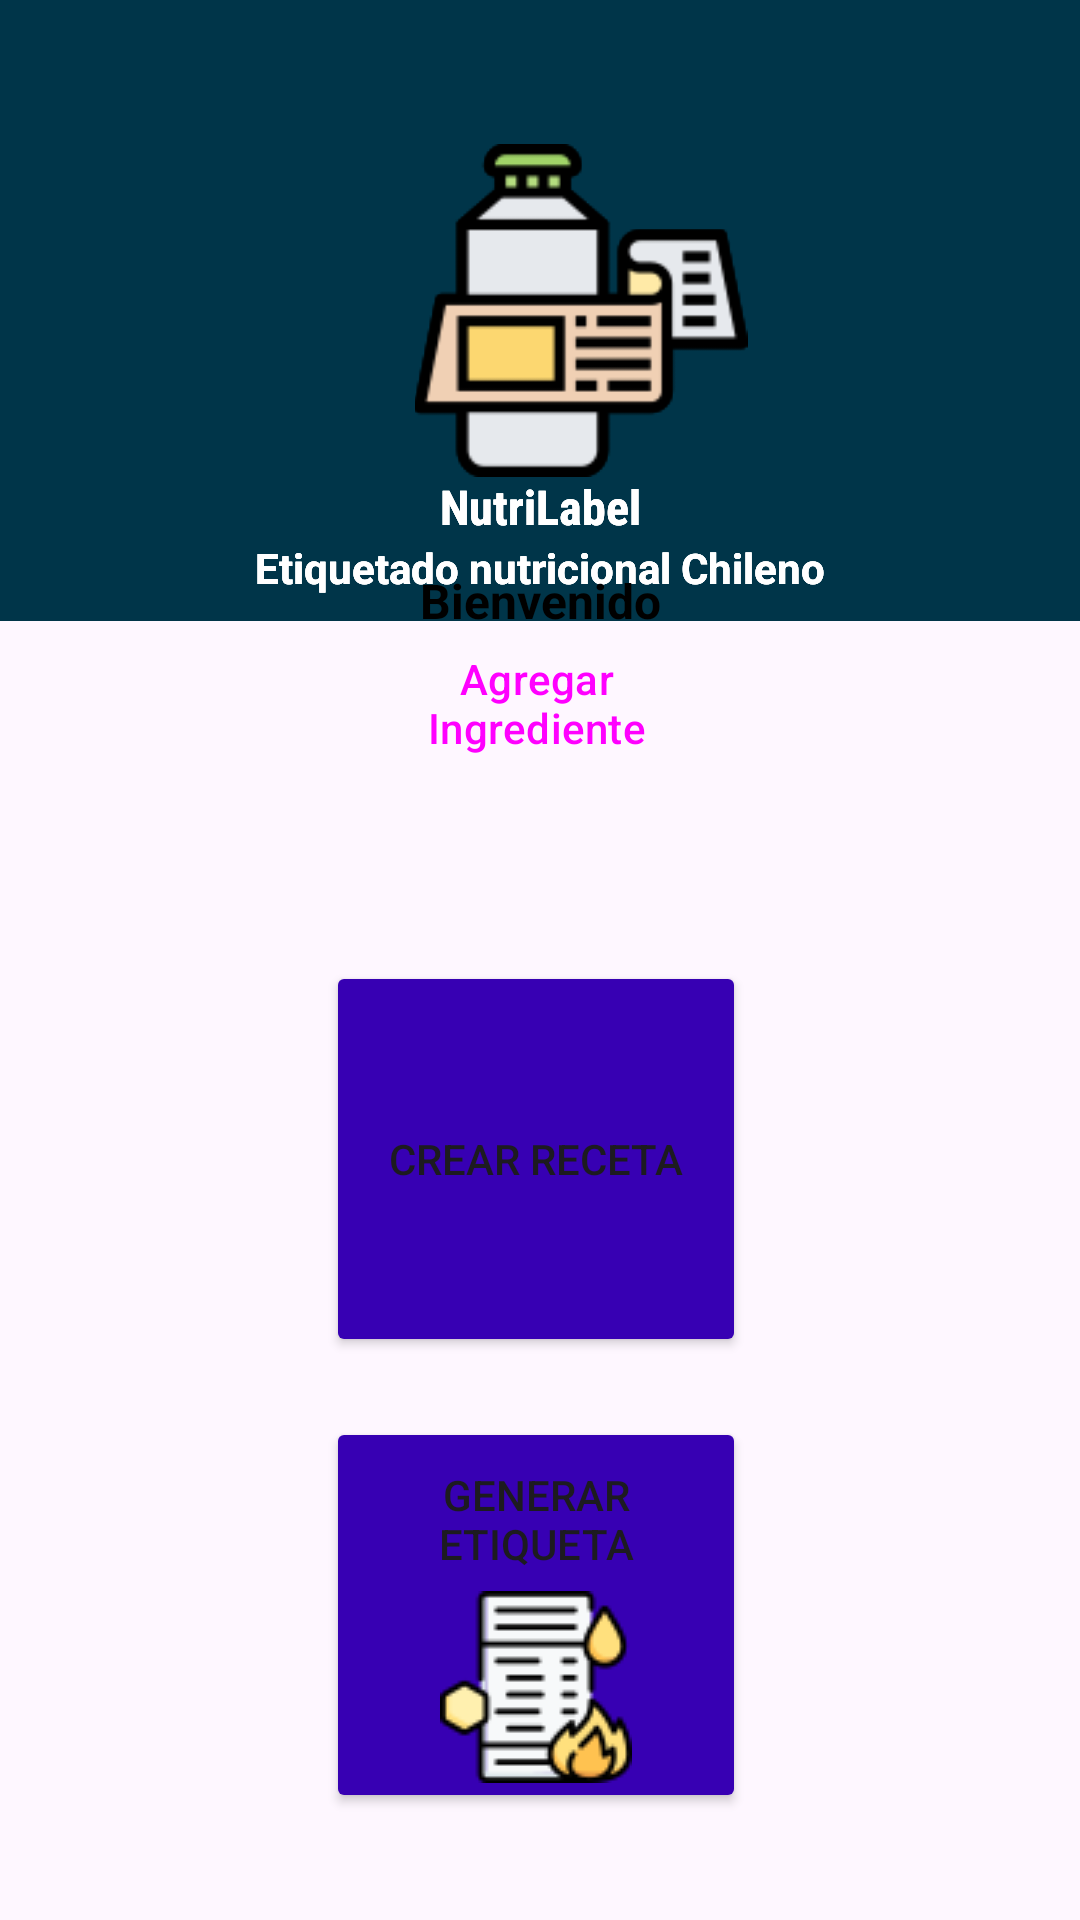

The Android layout XML behind this screen, and the referenced resources:
<!-- AndroidManifest.xml: application theme Theme.Nutrilabel_v1 -->
<!-- res/layout/activity_main.xml -->
<?xml version="1.0" encoding="utf-8"?>
<androidx.constraintlayout.widget.ConstraintLayout xmlns:android="http://schemas.android.com/apk/res/android"
    xmlns:app="http://schemas.android.com/apk/res-auto"
    xmlns:tools="http://schemas.android.com/tools"
    android:layout_width="match_parent"
    android:layout_height="match_parent"
    tools:context=".MainActivity">

    <androidx.constraintlayout.widget.ConstraintLayout
        android:layout_width="409dp"
        android:layout_height="207dp"
        android:background="@color/material_dynamic_primary20"
        app:layout_constraintBottom_toBottomOf="parent"
        app:layout_constraintEnd_toEndOf="parent"
        app:layout_constraintStart_toStartOf="parent"
        app:layout_constraintTop_toTopOf="parent"
        app:layout_constraintVertical_bias="0.0">

        <androidx.constraintlayout.widget.ConstraintLayout
            android:layout_width="409dp"
            android:layout_height="207dp"
            android:background="@color/material_dynamic_primary20"
            app:layout_constraintBottom_toBottomOf="parent"
            app:layout_constraintEnd_toEndOf="parent"
            app:layout_constraintStart_toStartOf="parent"
            app:layout_constraintTop_toTopOf="parent"
            app:layout_constraintVertical_bias="0.0">

            <androidx.constraintlayout.widget.ConstraintLayout
                android:layout_width="409dp"
                android:layout_height="207dp"
                android:background="@color/material_dynamic_primary20"
                app:layout_constraintBottom_toBottomOf="parent"
                app:layout_constraintEnd_toEndOf="parent"
                app:layout_constraintStart_toStartOf="parent"
                app:layout_constraintTop_toTopOf="parent"
                app:layout_constraintVertical_bias="0.0">

                <LinearLayout
                    android:layout_width="236dp"
                    android:layout_height="81dp"
                    android:orientation="vertical"
                    app:layout_constraintBottom_toBottomOf="parent"
                    app:layout_constraintEnd_toEndOf="parent"
                    app:layout_constraintHorizontal_bias="0.497"
                    app:layout_constraintStart_toStartOf="parent"
                    app:layout_constraintTop_toTopOf="parent"
                    app:layout_constraintVertical_bias="1.0">

                    <Space
                        android:layout_width="match_parent"
                        android:layout_height="32dp" />

                    <TextView
                        android:id="@+id/textView"
                        android:layout_width="match_parent"
                        android:layout_height="wrap_content"
                        android:fontFamily="sans-serif-condensed"
                        android:text="NutriLabel"
                        android:textAlignment="center"
                        android:textColor="@color/white"
                        android:textSize="16sp"
                        android:textStyle="bold" />

                    <TextView
                        android:id="@+id/textView2"
                        android:layout_width="match_parent"
                        android:layout_height="wrap_content"
                        android:text="Etiquetado nutricional Chileno"
                        android:textAlignment="center"
                        android:textColor="@color/white"
                        android:textStyle="bold" />

                </LinearLayout>

                <ImageView
                    android:id="@+id/imageView"
                    android:layout_width="132dp"
                    android:layout_height="111dp"
                    android:textAlignment="center"
                    app:layout_constraintBottom_toBottomOf="parent"
                    app:layout_constraintEnd_toEndOf="parent"
                    app:layout_constraintHorizontal_bias="0.548"
                    app:layout_constraintStart_toStartOf="parent"
                    app:layout_constraintTop_toTopOf="parent"
                    app:srcCompat="@drawable/etiqueta" />

            </androidx.constraintlayout.widget.ConstraintLayout>

            <LinearLayout
                android:layout_width="236dp"
                android:layout_height="81dp"
                android:orientation="vertical"
                app:layout_constraintBottom_toBottomOf="parent"
                app:layout_constraintEnd_toEndOf="parent"
                app:layout_constraintHorizontal_bias="0.497"
                app:layout_constraintStart_toStartOf="parent"
                app:layout_constraintTop_toTopOf="parent"
                app:layout_constraintVertical_bias="1.0">

                <Space
                    android:layout_width="match_parent"
                    android:layout_height="32dp" />

                <TextView
                    android:id="@+id/textView"
                    android:layout_width="match_parent"
                    android:layout_height="wrap_content"
                    android:fontFamily="sans-serif-condensed"
                    android:text="NutriLabel"
                    android:textAlignment="center"
                    android:textColor="@color/white"
                    android:textSize="16sp"
                    android:textStyle="bold" />

                <TextView
                    android:id="@+id/textView2"
                    android:layout_width="match_parent"
                    android:layout_height="wrap_content"
                    android:text="Etiquetado nutricional Chileno"
                    android:textAlignment="center"
                    android:textColor="@color/white"
                    android:textStyle="bold" />

            </LinearLayout>

            <ImageView
                android:id="@+id/imageView"
                android:layout_width="132dp"
                android:layout_height="111dp"
                android:textAlignment="center"
                app:layout_constraintBottom_toBottomOf="parent"
                app:layout_constraintEnd_toEndOf="parent"
                app:layout_constraintHorizontal_bias="0.548"
                app:layout_constraintStart_toStartOf="parent"
                app:layout_constraintTop_toTopOf="parent"
                app:srcCompat="@drawable/etiqueta" />

        </androidx.constraintlayout.widget.ConstraintLayout>

        <LinearLayout
            android:layout_width="236dp"
            android:layout_height="81dp"
            android:orientation="vertical"
            app:layout_constraintBottom_toBottomOf="parent"
            app:layout_constraintEnd_toEndOf="parent"
            app:layout_constraintHorizontal_bias="0.497"
            app:layout_constraintStart_toStartOf="parent"
            app:layout_constraintTop_toTopOf="parent"
            app:layout_constraintVertical_bias="1.0">

            <Space
                android:layout_width="match_parent"
                android:layout_height="32dp" />

            <TextView
                android:id="@+id/textView"
                android:layout_width="match_parent"
                android:layout_height="wrap_content"
                android:fontFamily="sans-serif-condensed"
                android:text="NutriLabel"
                android:textAlignment="center"
                android:textColor="@color/white"
                android:textSize="16sp"
                android:textStyle="bold" />

            <TextView
                android:id="@+id/textView2"
                android:layout_width="match_parent"
                android:layout_height="wrap_content"
                android:text="Etiquetado nutricional Chileno"
                android:textAlignment="center"
                android:textColor="@color/white"
                android:textStyle="bold" />

        </LinearLayout>

        <ImageView
            android:id="@+id/imageView"
            android:layout_width="132dp"
            android:layout_height="111dp"
            android:textAlignment="center"
            app:layout_constraintBottom_toBottomOf="parent"
            app:layout_constraintEnd_toEndOf="parent"
            app:layout_constraintHorizontal_bias="0.548"
            app:layout_constraintStart_toStartOf="parent"
            app:layout_constraintTop_toTopOf="parent"
            app:srcCompat="@drawable/etiqueta" />

    </androidx.constraintlayout.widget.ConstraintLayout>

    <LinearLayout
        android:layout_width="143dp"
        android:layout_height="461dp"
        android:orientation="vertical"
        app:layout_constraintBottom_toBottomOf="parent"
        app:layout_constraintEnd_toEndOf="parent"
        app:layout_constraintStart_toStartOf="parent"
        app:layout_constraintTop_toTopOf="parent"
        app:layout_constraintVertical_bias="0.94">

        <Button
            android:id="@+id/button2"
            style="@style/Widget.Material3.Button"
            android:layout_width="140dp"
            android:layout_height="132dp"
            android:backgroundTint="@color/design_default_color_primary_dark"
            android:drawableBottom="@drawable/ingredientes"
            android:text="Agregar Ingrediente"
            app:rippleColor="@color/design_default_color_primary" />

        <Space
            android:layout_width="match_parent"
            android:layout_height="20dp" />

        <Button
            android:id="@+id/button"
            android:layout_width="140dp"
            android:layout_height="132dp"
            android:backgroundTint="@color/design_default_color_primary_dark"
            android:drawableBottom="@drawable/libro_de_recetas"
            android:text="Crear Receta"
            app:rippleColor="@color/design_default_color_primary_dark" />

        <Space
            android:layout_width="match_parent"
            android:layout_height="20dp" />

        <Button
            android:id="@+id/button4"
            android:layout_width="140dp"
            android:layout_height="132dp"
            android:backgroundTint="@color/design_default_color_primary_dark"
            android:drawableBottom="@drawable/etiqueta_de_informacion_nutricional"
            android:text="Generar Etiqueta"
            app:rippleColor="@color/design_default_color_primary_dark" />

    </LinearLayout>

    <TextView
        android:id="@+id/textView3"
        android:layout_width="wrap_content"
        android:layout_height="wrap_content"
        android:text="Bienvenido"
        android:textAlignment="center"
        android:textColor="@color/black"
        android:textSize="16sp"
        android:textStyle="bold"
        app:layout_constraintBottom_toBottomOf="parent"
        app:layout_constraintEnd_toEndOf="parent"
        app:layout_constraintStart_toStartOf="parent"
        app:layout_constraintTop_toTopOf="parent"
        app:layout_constraintVertical_bias="0.306" />

</androidx.constraintlayout.widget.ConstraintLayout>
<!-- resources referenced by this layout -->
<resources>
  <!-- drawable etiqueta: png bitmap (drawable, 3667 bytes) -->
  <!-- drawable etiqueta_de_informacion_nutricional: png bitmap (drawable, 4022 bytes) -->
  <style name="Theme.Nutrilabel_v1" parent="Base.Theme.Nutrilabel_v1" />
  <style name="Base.Theme.Nutrilabel_v1" parent="Theme.Material3.DayNight.NoActionBar">
          
          
      </style>
  <!-- not gathered from this repository: default colours our renderer supplied (Android Studio template values) -->
  <color name="black">#FF000000</color>
  <color name="white">#FFFFFFFF</color>
</resources>
